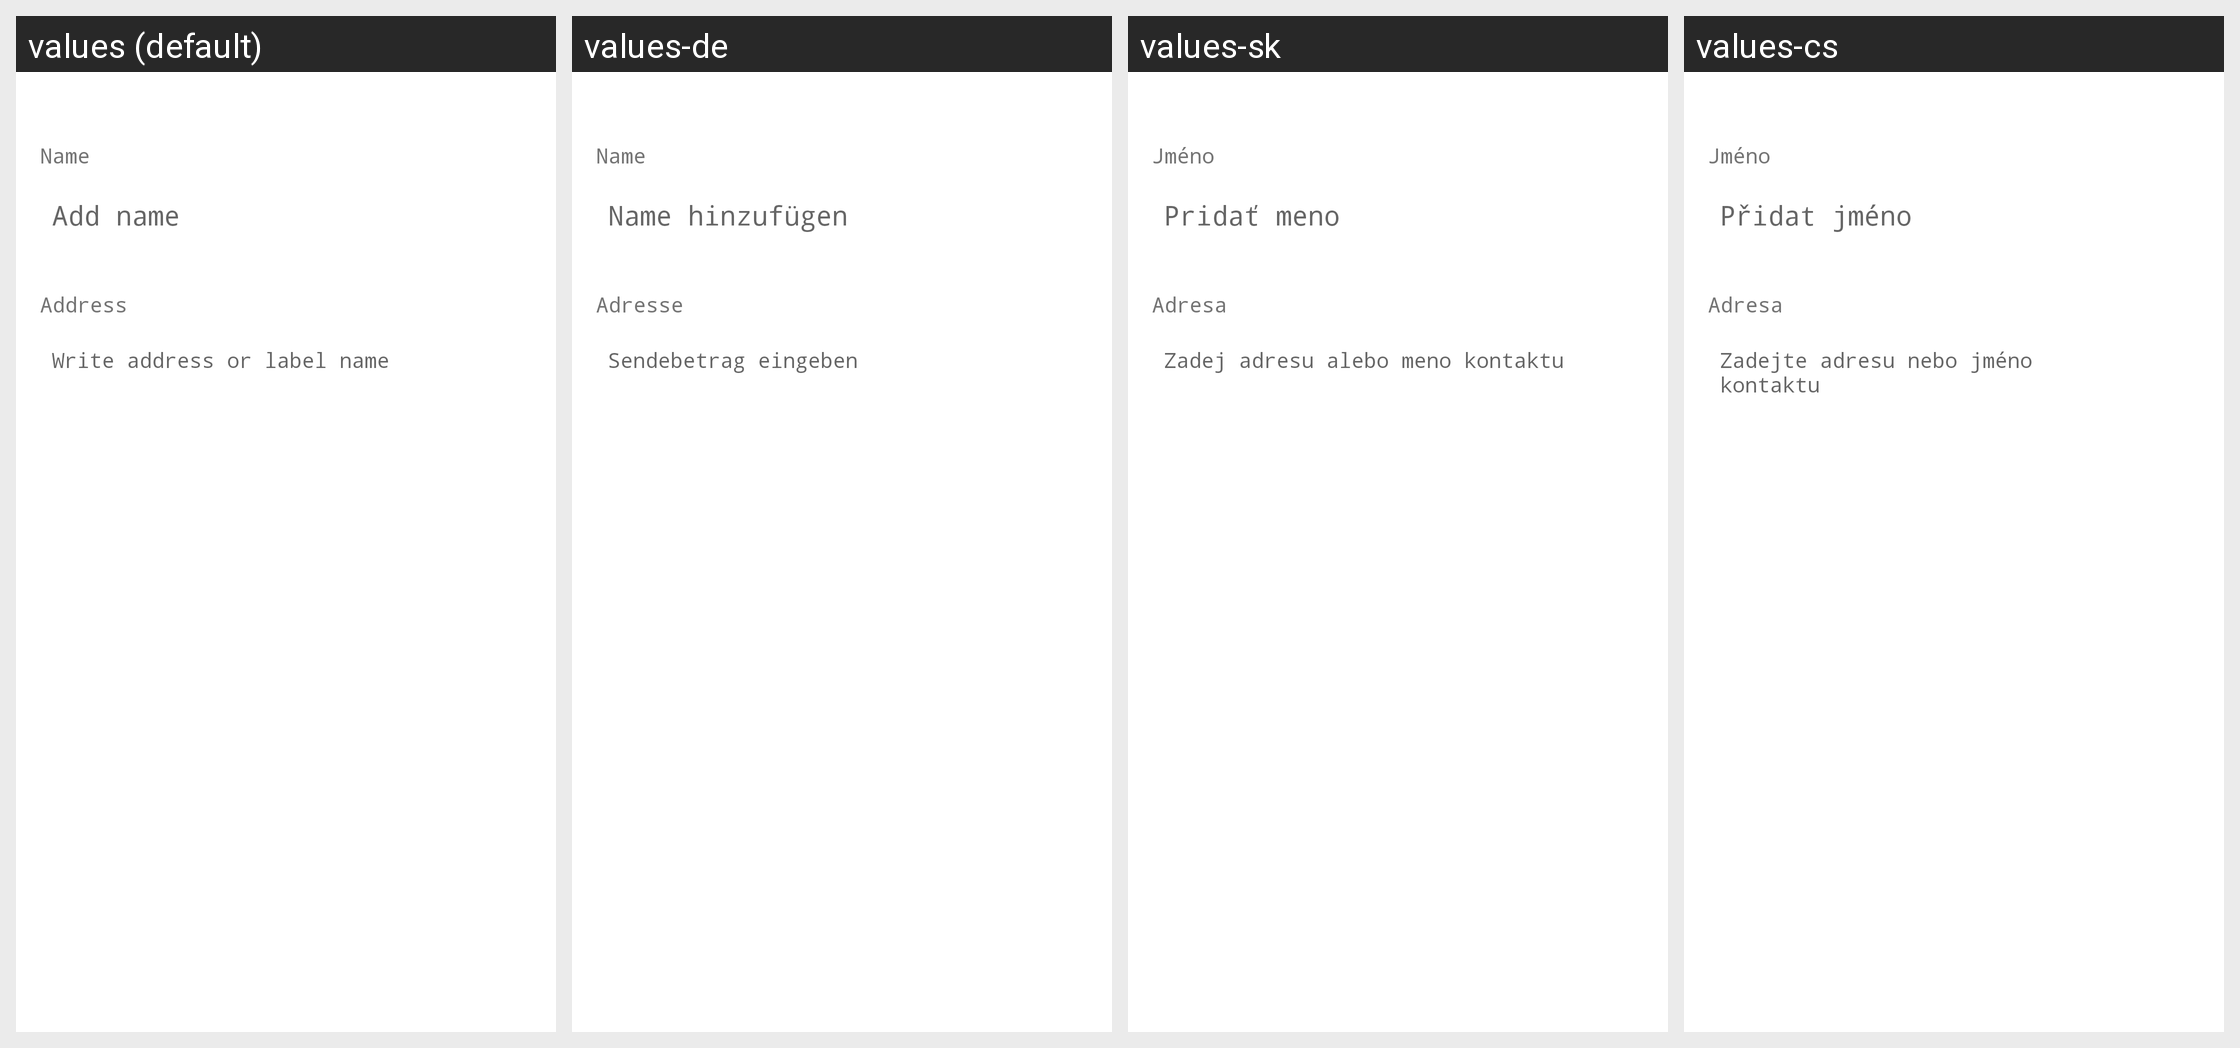

For this localized Android screen grid, give each drawn string resource with its value in every locale shown.
Android screen res/layout/fragment_new_address.xml rendered under 4 locales, left to right: values (default), values-de, values-sk, values-cs. Device: Nexus 5 (rendered at 1080×1920; each locale shown at half size, 540×960, under a caption strip naming it); theme AppTheme.
Other locales in the repository, not shown: values-es, values-fi, values-fr, values-ko, values-nl, values-pt.
Strings drawn on this screen, with the default value and each locale's value (text and hints the layout hard-codes, and strings that could not be matched under every locale, appear in the picture but are not listed):

title_name
  values: Name
  values-de: Name
  values-sk: Jméno
  values-cs: Jméno

set_name
  values: Add name
  values-de: Name hinzufügen
  values-sk: Pridať meno
  values-cs: Přidat jméno

title_address
  values: Address
  values-de: Adresse
  values-sk: Adresa
  values-cs: Adresa

add_address
  values: Write address or label name
  values-de: Sendebetrag eingeben
  values-sk: Zadej adresu alebo meno kontaktu
  values-cs: Zadejte adresu nebo jméno kontaktu
